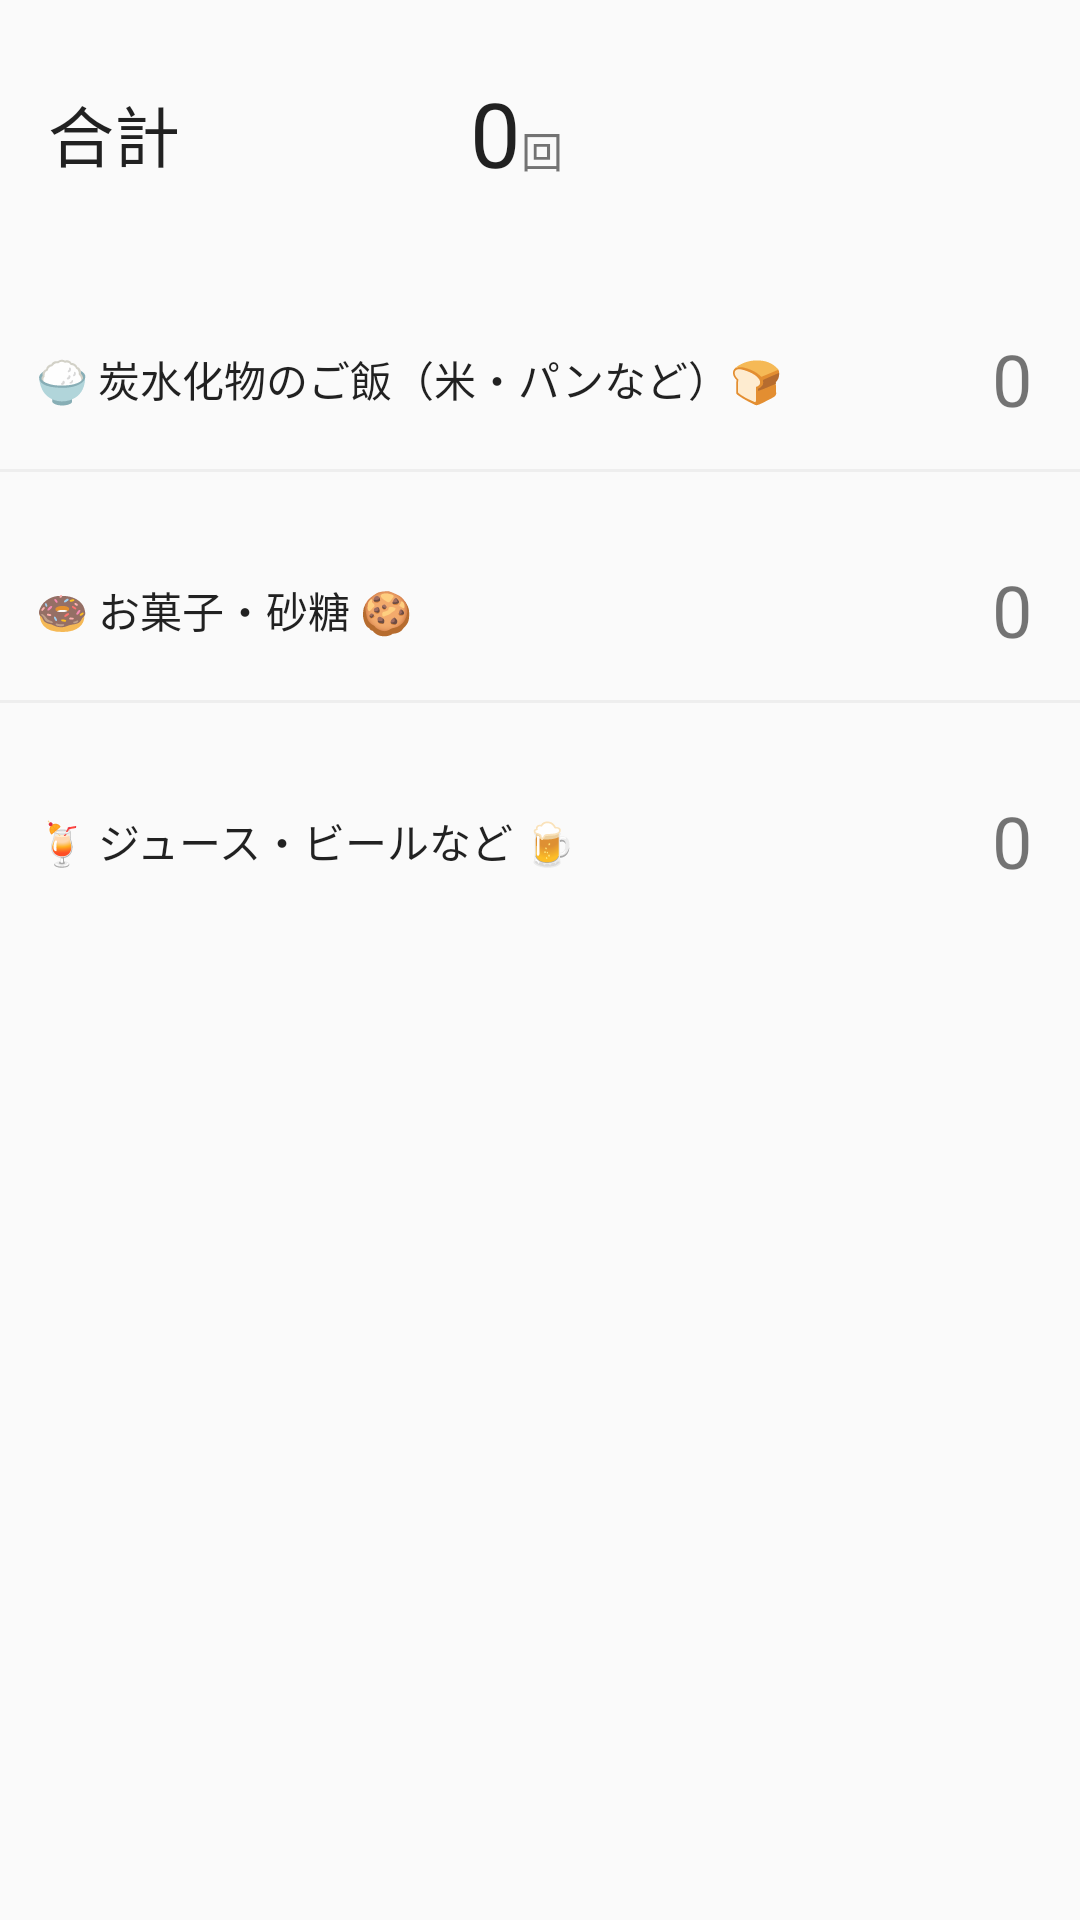

Reconstruct the res/layout file that produces this screen, plus the resources it refers to.
<!-- AndroidManifest.xml: application theme AppTheme -->
<!-- res/layout/activity_main.xml -->
<?xml version="1.0" encoding="utf-8"?>
<androidx.coordinatorlayout.widget.CoordinatorLayout
    xmlns:android="http://schemas.android.com/apk/res/android"
    xmlns:app="http://schemas.android.com/apk/res-auto"
    xmlns:tools="http://schemas.android.com/tools"
    android:id="@+id/main_coordinator"
    android:layout_width="match_parent"
    android:layout_height="match_parent">

    <androidx.constraintlayout.widget.ConstraintLayout
        android:layout_width="match_parent"
        android:layout_height="match_parent"
        tools:context="com.example.carbscounter.MainActivity">

        <TextView
            android:id="@+id/total_label"
            android:layout_width="61dp"
            android:layout_height="wrap_content"
            android:layout_marginStart="16dp"
            android:layout_marginTop="24dp"
            android:text="@string/total"
            android:textAppearance="@style/Base.TextAppearance.AppCompat.Large"
            app:layout_constraintBottom_toBottomOf="@id/linear_layout"
            app:layout_constraintStart_toStartOf="parent"
            app:layout_constraintTop_toTopOf="parent"
            app:layout_constraintVertical_bias="0.526" />

        <LinearLayout
            android:id="@+id/linear_layout"
            android:layout_width="wrap_content"
            android:layout_height="wrap_content"
            android:layout_marginTop="24dp"
            android:layout_marginEnd="16dp"
            android:orientation="horizontal"
            app:layout_constraintEnd_toEndOf="parent"
            app:layout_constraintStart_toStartOf="parent"
            app:layout_constraintTop_toTopOf="parent">

            <TextView
                android:id="@+id/total_count"
                android:layout_width="match_parent"
                android:layout_height="wrap_content"
                android:gravity="center"
                android:textSize="30sp"
                android:text="@string/initial_count"
                android:textAppearance="@style/Base.TextAppearance.AppCompat.Large" />

            <TextView
                android:id="@+id/count_unit"
                android:layout_width="match_parent"
                android:layout_height="wrap_content"
                android:gravity="center"
                android:text="@string/count_unit" />
        </LinearLayout>

        <LinearLayout
            android:layout_width="match_parent"
            android:layout_height="wrap_content"
            android:layout_marginTop="16dp"
            android:orientation="vertical"
            app:layout_constraintTop_toBottomOf="@+id/linear_layout">

            <LinearLayout
                android:layout_width="match_parent"
                android:layout_height="wrap_content"
                android:layout_marginTop="16dp"
                android:orientation="horizontal"
                app:layout_constraintTop_toBottomOf="@+id/linear_layout"
                android:gravity="end">

                <View
                    android:layout_width="45dp"
                    android:layout_height="match_parent"
                    android:width="30dp"
                    android:gravity="center"
                    android:text="@string/initial_count" />

                <androidx.appcompat.widget.AppCompatButton
                    style="@style/CarbsButton"
                    android:layout_width="match_parent"
                    android:onClick="onRicePressed"
                    android:text="@string/rice" />

                <TextView
                    android:id="@+id/rice_count"
                    android:layout_width="45dp"
                    android:layout_height="match_parent"
                    android:width="30dp"
                    android:gravity="center"
                    android:textSize="24sp"
                    android:text="@string/initial_count" />

            </LinearLayout>

            <View
                android:layout_width="match_parent"
                android:layout_height="1dp"
                android:background="@color/skin" />

            <LinearLayout
                android:layout_width="match_parent"
                android:layout_height="wrap_content"
                android:layout_marginTop="16dp"
                android:orientation="horizontal"
                app:layout_constraintTop_toBottomOf="@+id/linear_layout"
                android:gravity="end">

                <View
                    android:layout_width="45dp"
                    android:layout_height="match_parent"
                    android:width="30dp"
                    android:gravity="center"
                    android:text="@string/initial_count" />

                <androidx.appcompat.widget.AppCompatButton
                    style="@style/CarbsButton"
                    android:onClick="onSnackPressed"
                    android:text="@string/snack" />

                <TextView
                    android:id="@+id/snack_count"
                    android:layout_width="45dp"
                    android:layout_height="match_parent"
                    android:width="30dp"
                    android:textSize="24sp"
                    android:gravity="center"
                    android:text="@string/initial_count" />

            </LinearLayout>

            <View
                android:layout_width="match_parent"
                android:layout_height="1dp"
                android:background="@color/skin" />

            <LinearLayout
                android:layout_width="match_parent"
                android:layout_height="wrap_content"
                android:layout_marginTop="16dp"
                android:orientation="horizontal"
                app:layout_constraintTop_toBottomOf="@+id/linear_layout"
                android:gravity="end">

                <View
                    android:layout_width="45dp"
                    android:layout_height="match_parent"
                    android:width="30dp"
                    android:gravity="center"
                    android:text="@string/initial_count" />

                <androidx.appcompat.widget.AppCompatButton
                    style="@style/CarbsButton"
                    android:onClick="onJuicePressed"
                    android:text="@string/juice" />

                <TextView
                    android:id="@+id/juice_count"
                    android:layout_width="45dp"
                    android:layout_height="match_parent"
                    android:width="30dp"
                    android:textSize="24sp"
                    android:gravity="center"
                    android:text="@string/initial_count" />

            </LinearLayout>

        </LinearLayout>
    </androidx.constraintlayout.widget.ConstraintLayout>

</androidx.coordinatorlayout.widget.CoordinatorLayout>
<!-- resources referenced by this layout -->
<resources>
  <color name="skin">#EEE</color>
  <string name="count_unit">回</string>
  <string name="initial_count">0</string>
  <string name="juice">🍹 ジュース・ビールなど 🍺</string>
  <string name="rice">🍚 炭水化物のご飯（米・パンなど）🍞</string>
  <string name="snack">🍩 お菓子・砂糖 🍪</string>
  <string name="total">合計</string>
  <style name="CarbsButton" parent="Base.Widget.AppCompat.Button.Borderless">
          <item name="android:layout_width">match_parent</item>
          <item name="android:layout_height">60dp</item>
          <item name="android:textAllCaps">false</item>
          <item name="android:gravity">center_vertical</item>
          <item name="android:drawablePadding">16dp</item>
      </style>
  <style name="AppTheme" parent="Theme.AppCompat.Light.DarkActionBar">
          
          <item name="colorPrimary">@color/colorPrimary</item>
          <item name="colorPrimaryDark">@color/colorPrimaryDark</item>
          <item name="colorAccent">@color/colorAccent</item>
      </style>
  <color name="colorPrimary">#FFFF8DC0</color>
  <color name="colorPrimaryDark">#FFFFBD40</color>
  <color name="colorAccent">#FF4081</color>
</resources>
